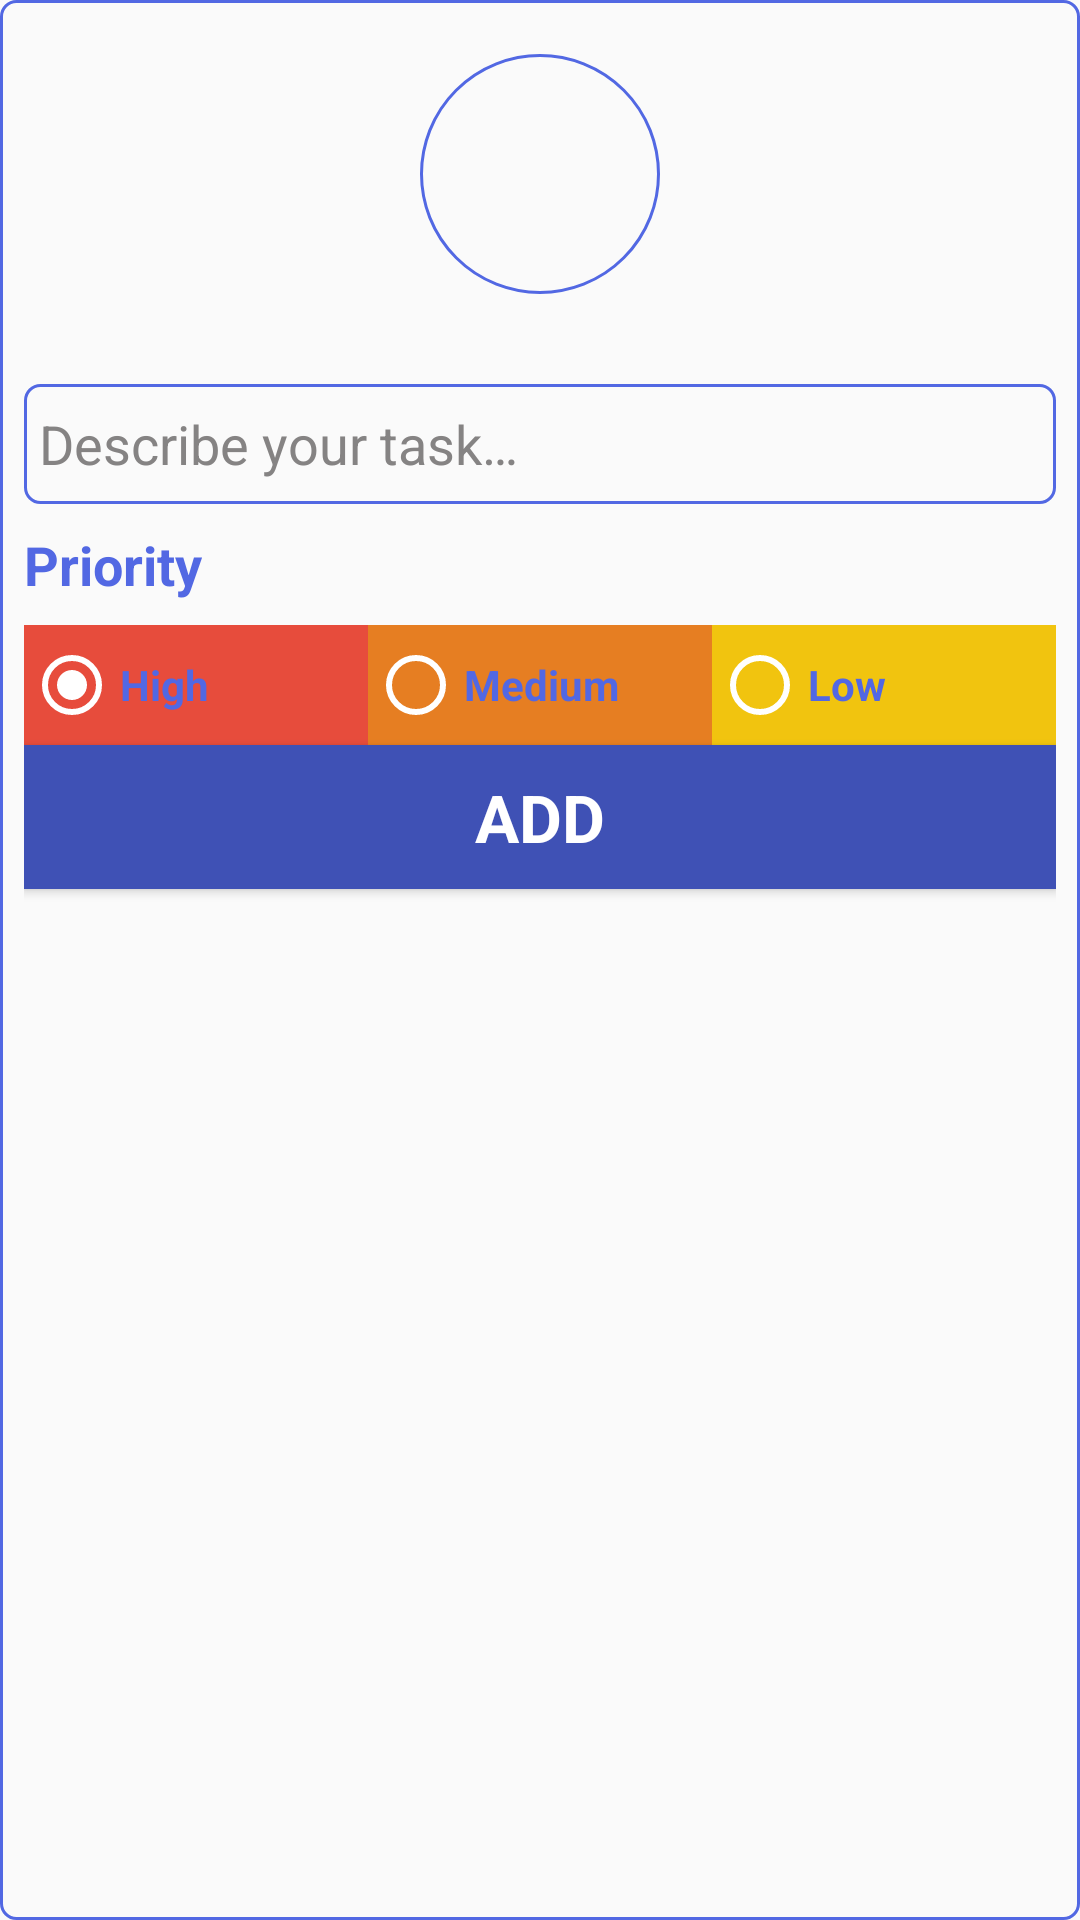

This screen was rendered from an Android layout file. Write that file and the resources it references.
<!-- AndroidManifest.xml: application theme AppTheme -->
<!-- res/layout/activity_add_task.xml -->
<?xml version="1.0" encoding="utf-8"?>
<LinearLayout xmlns:android="http://schemas.android.com/apk/res/android"
    android:layout_width="match_parent"
    android:layout_height="match_parent"
    android:layout_margin="8dp"
    android:background="@drawable/border"
    android:orientation="vertical"
    android:padding="8dp"
    android:paddingBottom="@dimen/activity_vertical_margin">

    
    <ImageView
        android:layout_width="80dp"
        android:layout_height="80dp"
        android:layout_gravity="center"
        android:src="@drawable/logo_no_fill"
        android:padding="10dp"
        android:background="@drawable/circle_border"
        android:layout_marginTop="10dp"/>



    <EditText
        android:id="@+id/editTextTaskDescription"
        android:layout_width="match_parent"
        android:layout_height="40dp"
        android:background="@drawable/border"
        android:gravity="center_vertical"
        android:maxLines="2"
        android:maxLength="50"
        android:layout_marginTop="30dp"
        android:textColorHint="#858383"
        android:hint="@string/edit_task_description"
        android:padding="5dp"
        android:paddingBottom="@dimen/activity_horizontal_margin" />

    
    <TextView
        style="@style/TextAppearance.AppCompat.Medium"
        android:layout_width="wrap_content"
        android:layout_height="wrap_content"
        android:layout_gravity="start"
        android:layout_marginTop="8dp"
        android:layout_marginBottom="8dp"
        android:text="@string/priority_string"
        android:textColor="@color/text_color"
        android:textStyle="bold" />

    
    <RadioGroup
        android:id="@+id/radioGroup"
        android:layout_width="match_parent"
        android:layout_height="40dp"
        android:layout_gravity="center"
        android:layout_marginBottom="@dimen/activity_horizontal_margin"
        android:orientation="horizontal"
        android:weightSum="3">

        <RadioButton
            android:id="@+id/radButton1"
            android:layout_width="0dp"
            android:layout_height="match_parent"
            android:layout_weight="1"
            android:background="@color/materialRed"
            android:checked="true"
            android:text="@string/high_priority"
            android:textColor="@color/text_color"
            android:textStyle="bold"
            android:theme="@style/WhiteRadioButton" />

        <RadioButton
            android:id="@+id/radButton2"
            android:layout_width="0dp"
            android:layout_height="match_parent"
            android:layout_weight="1"
            android:background="@color/materialOrange"
            android:text="@string/med_priority"
            android:textColor="@color/text_color"
            android:textStyle="bold"
            android:theme="@style/WhiteRadioButton" />

        <RadioButton
            android:id="@+id/radButton3"
            android:layout_width="0dp"
            android:layout_height="match_parent"
            android:layout_weight="1"
            android:background="@color/materialYellow"
            android:text="@string/low_priority"
            android:textColor="@color/text_color"
            android:textStyle="bold"
            android:theme="@style/WhiteRadioButton" />

    </RadioGroup>

    
    <Button
        android:id="@+id/saveButton"
        style="@style/TextAppearance.AppCompat.Large"
        android:layout_width="match_parent"
        android:layout_height="wrap_content"
        android:layout_gravity="center"
        android:background="@color/colorPrimary"
        android:text="@string/add_button"
        android:textColor="@android:color/primary_text_dark"
        android:textStyle="bold" />

</LinearLayout>
<!-- resources referenced by this layout -->
<resources>
  <color name="colorPrimary">#3F51B5</color>
  <color name="materialOrange">#E67E22</color>
  <color name="materialRed">#E74C3C</color>
  <color name="materialYellow">#F1C40F</color>
  <color name="text_color">#5268E3</color>
  <dimen name="activity_horizontal_margin">64dp</dimen>
  <!-- drawable border (drawable) -->
  <?xml version="1.0" encoding="utf-8"?>
  <shape android:shape="rectangle" xmlns:android="http://schemas.android.com/apk/res/android">
  
  
      <corners android:radius="5dp"/>
      <stroke
          android:width="1dp"
          android:color="@color/splash_color" />
  
  
  </shape>
  <!-- drawable circle_border (drawable) -->
  <?xml version="1.0" encoding="utf-8"?>
  <shape android:shape="oval" xmlns:android="http://schemas.android.com/apk/res/android">
  
  
      <corners android:radius="5dp"/>
      <stroke
          android:width="1dp"
          android:color="@color/splash_color" />
  
  
  </shape>
  <string name="add_button">Add</string>
  <string name="edit_task_description">Describe your task…</string>
  <string name="high_priority">High</string>
  <string name="low_priority">Low</string>
  <string name="med_priority">Medium</string>
  <string name="priority_string">Priority</string>
  <style name="WhiteRadioButton" parent="Theme.AppCompat.Light.DarkActionBar">
          <item name="colorControlNormal">@android:color/white</item>
          <item name="colorControlActivated">@android:color/white</item>
      </style>
  <style name="AppTheme" parent="Theme.AppCompat.Light.NoActionBar">
          
          <item name="colorPrimary">@color/colorPrimary</item>
          <item name="colorPrimaryDark">@color/colorPrimaryDark</item>
          <item name="colorAccent">@color/colorAccent</item>
      </style>
  <color name="splash_color">#5268E3</color>
  <color name="colorPrimaryDark">#3F51B5</color>
  <color name="colorAccent">#303F9F</color>
</resources>
